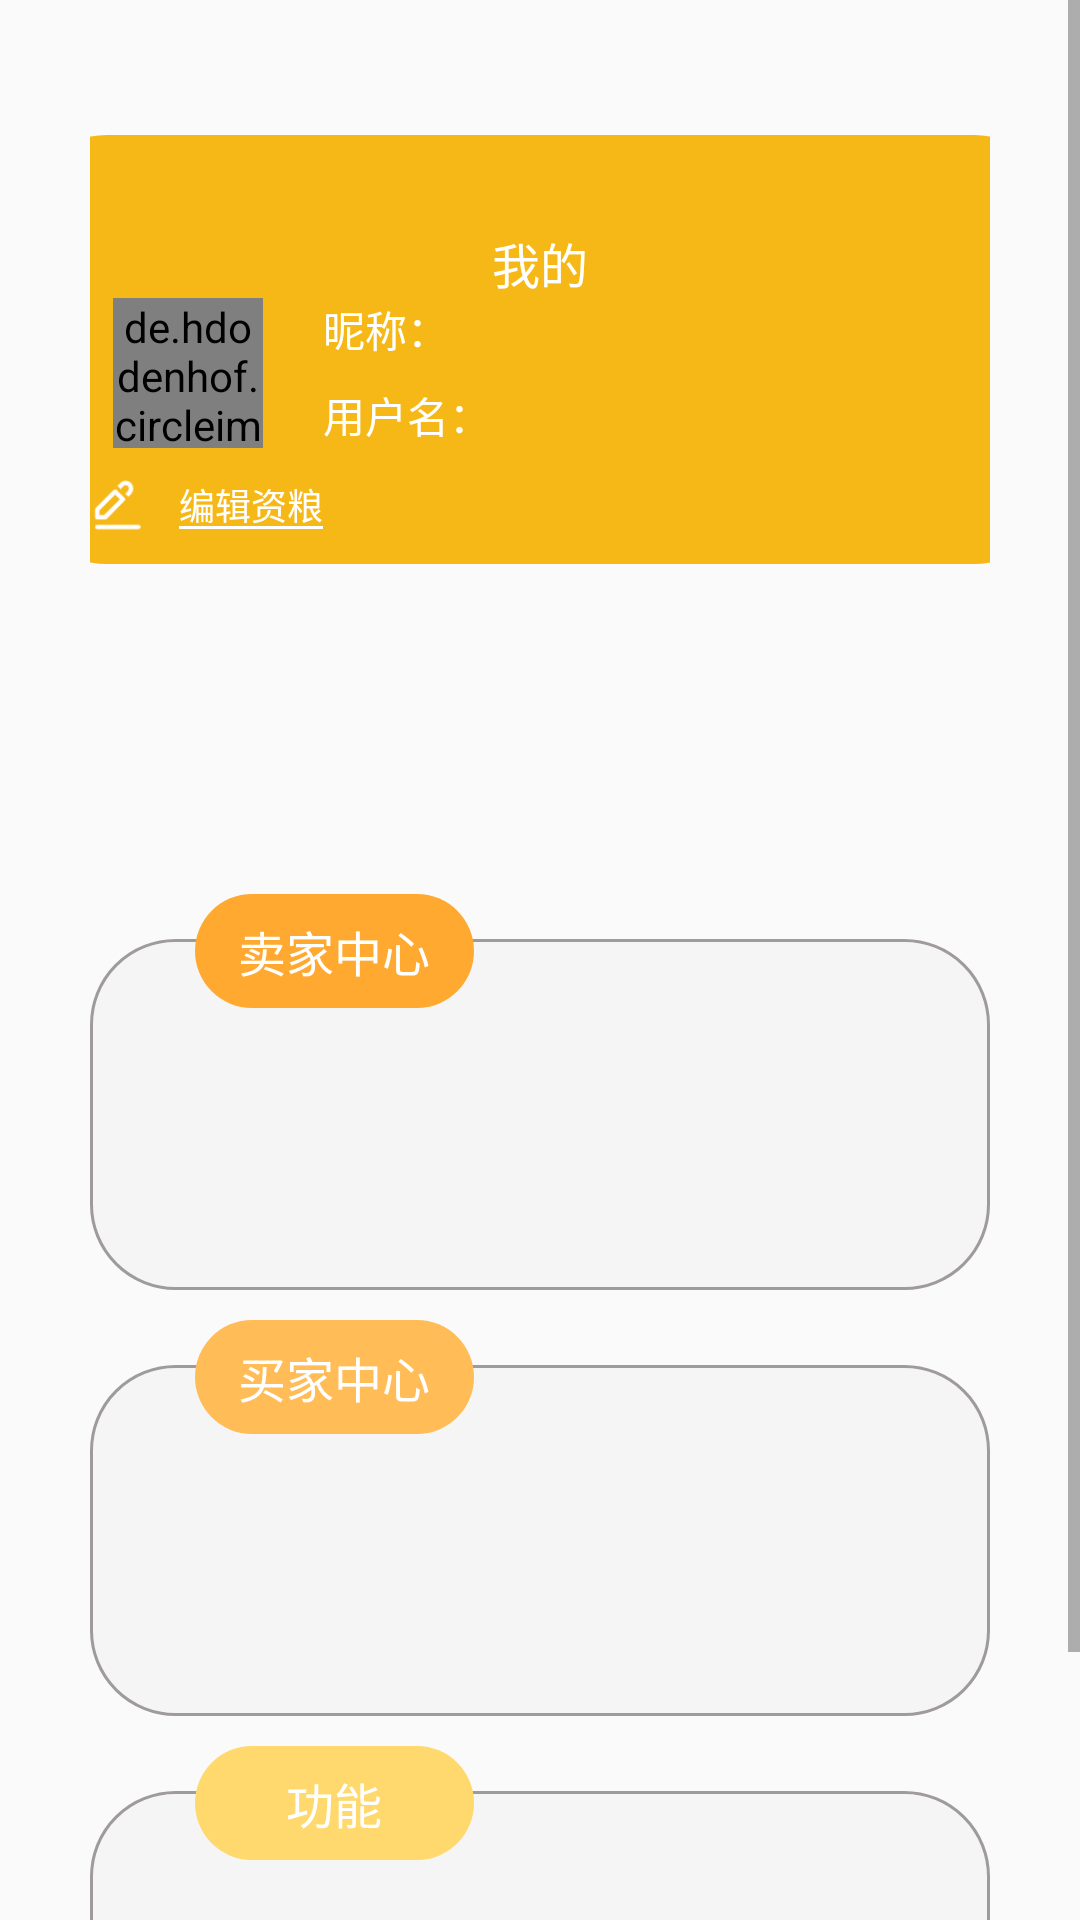

Write the Android layout XML for this screen, with the resource values it uses.
<!-- AndroidManifest.xml: application theme Theme.BUGAwayMe -->
<!-- res/layout/fragment_mine.xml -->
<?xml version="1.0" encoding="utf-8"?>
<layout xmlns:android="http://schemas.android.com/apk/res/android"
    xmlns:tools="http://schemas.android.com/tools">

    <data>
        <variable
            name="mineClick"
            type="android.view.View.OnClickListener" />
    </data>

    <ScrollView
        android:layout_width="match_parent"
        android:layout_height="match_parent"
        android:gravity="center_horizontal"
        android:orientation="vertical"
        tools:context=".mainFragment.MineFragment">

        <LinearLayout
            android:layout_width="match_parent"
            android:layout_height="wrap_content"
            android:gravity="center_horizontal"
            android:orientation="vertical"
            android:padding="30dp"
            tools:context=".mainFragment.MineFragment">

            <LinearLayout
                android:layout_width="345dp"
                android:layout_height="143dp"
                android:layout_margin="15dp"
                android:background="@drawable/background_normal_header_orange"
                android:orientation="vertical">

                <TextView
                    style="@style/my_text_black_style"
                    android:layout_width="match_parent"
                    android:layout_height="wrap_content"
                    android:layout_marginTop="31dp"
                    android:gravity="center_horizontal"
                    android:text="我的"
                    android:textColor="@color/white"

                    />

                <LinearLayout
                    android:layout_width="match_parent"
                    android:layout_height="wrap_content"
                    android:orientation="horizontal"
                    >

                    <de.hdodenhof.circleimageview.CircleImageView
                        android:layout_width="50dp"
                        android:layout_height="50dp"
                        android:src="@drawable/light_grey"
                        android:layout_marginLeft="30dp"
                        android:layout_marginRight="20dp"
                        />


                    <LinearLayout
                        android:layout_width="0dp"
                        android:layout_height="wrap_content"
                        android:layout_weight="1"
                        android:gravity="center_vertical"
                        android:orientation="vertical">

                        <TextView
                            android:layout_width="match_parent"
                            android:layout_height="wrap_content"
                            android:layout_marginBottom="8dp"
                            android:text="昵称： "
                            android:textColor="@color/white" />

                        <TextView
                            android:layout_width="match_parent"
                            android:layout_height="wrap_content"
                            android:text="用户名： "
                            android:textColor="@color/white" />

                    </LinearLayout>


                </LinearLayout>


                <LinearLayout
                    android:layout_width="match_parent"
                    android:layout_height="wrap_content"
                    android:orientation="horizontal"
                    android:layout_marginTop="8dp">

                    <ImageView
                        android:id="@+id/iv_mine_write"
                        android:layout_width="22dp"
                        android:layout_height="22dp"
                        android:layout_marginStart="20dp"
                        android:scaleType="centerCrop"
                        android:src="@drawable/write_white" />

                    <TextView
                        style="@style/my_text_white_style"
                        android:layout_width="wrap_content"
                        android:layout_height="match_parent"
                        android:layout_marginLeft="10dp"
                        android:background="@drawable/text_underline"
                        android:text="编辑资粮"
                        android:textSize="@dimen/font_small" />

                </LinearLayout>


            </LinearLayout>

            <androidx.recyclerview.widget.RecyclerView
                android:id="@+id/rv_mine0"
                android:layout_width="match_parent"
                android:layout_height="85dp"
                android:layout_marginTop="10dp"
                android:clipChildren="false" />

            <FrameLayout
                android:layout_width="match_parent"
                android:layout_height="132dp">

                <LinearLayout
                    android:layout_width="match_parent"
                    android:layout_height="match_parent"
                    android:layout_marginTop="15dp"
                    android:background="@drawable/background_main_navigation_light_grey"
                    android:orientation="horizontal">

                    <androidx.recyclerview.widget.RecyclerView
                        android:id="@+id/rv_mine1"
                        android:layout_width="match_parent"
                        android:layout_height="wrap_content"
                        android:layout_marginHorizontal="20dp"
                        android:layout_marginTop="40dp"
                        android:layout_marginBottom="15dp" />


                </LinearLayout>

                <TextView
                    style="@style/my_text_white_style"
                    android:layout_width="93dp"
                    android:layout_height="38dp"
                    android:layout_marginStart="35dp"
                    android:background="@drawable/background_main_mine_header_orange1"
                    android:stateListAnimator="@null"
                    android:text="卖家中心"

                    />


            </FrameLayout>


            <FrameLayout
                android:layout_width="match_parent"
                android:layout_height="132dp"
                android:layout_marginTop="10dp">

                <LinearLayout
                    android:layout_width="match_parent"
                    android:layout_height="match_parent"
                    android:layout_marginTop="15dp"
                    android:background="@drawable/background_main_navigation_light_grey"
                    android:orientation="horizontal">

                    <androidx.recyclerview.widget.RecyclerView
                        android:id="@+id/rv_mine2"
                        android:layout_width="match_parent"
                        android:layout_height="wrap_content"
                        android:layout_marginHorizontal="20dp"
                        android:layout_marginTop="40dp"
                        android:layout_marginBottom="15dp" />


                </LinearLayout>

                <TextView
                    style="@style/my_text_white_style"
                    android:layout_width="93dp"
                    android:layout_height="38dp"
                    android:layout_marginStart="35dp"
                    android:background="@drawable/background_main_mine_header_orange2"
                    android:stateListAnimator="@null"
                    android:text="买家中心" />


            </FrameLayout>

            <FrameLayout
                android:layout_width="match_parent"
                android:layout_height="132dp"
                android:layout_marginTop="10dp">

                <LinearLayout
                    android:layout_width="match_parent"
                    android:layout_height="match_parent"
                    android:layout_marginTop="15dp"
                    android:background="@drawable/background_main_navigation_light_grey"
                    android:orientation="horizontal">

                    <androidx.recyclerview.widget.RecyclerView
                        android:id="@+id/rv_mine3"
                        android:layout_width="match_parent"
                        android:layout_height="wrap_content"
                        android:layout_marginHorizontal="20dp"
                        android:layout_marginTop="40dp"
                        android:layout_marginBottom="15dp" />


                </LinearLayout>

                <TextView
                    style="@style/my_text_white_style"
                    android:layout_width="93dp"
                    android:layout_height="38dp"
                    android:layout_marginStart="35dp"
                    android:background="@drawable/background_main_mine_header_orange3"
                    android:stateListAnimator="@null"
                    android:text="功能" />

            </FrameLayout>
        </LinearLayout>

    </ScrollView>
</layout>
<!-- resources referenced by this layout -->
<resources>
  <color name="white">#FFFFFFFF</color>
  <dimen name="font_small">12sp</dimen>
  <!-- drawable background_main_mine_header_orange1 (drawable) -->
  <?xml version="1.0" encoding="utf-8"?>
  <shape xmlns:android="http://schemas.android.com/apk/res/android" android:shape="rectangle">
              <solid android:color="#FFA930" />
              <corners android:topLeftRadius="28dp" android:topRightRadius="28dp" android:bottomLeftRadius="28dp" android:bottomRightRadius="28dp" />
  </shape>
  <!-- drawable background_main_mine_header_orange2 (drawable) -->
  <?xml version="1.0" encoding="utf-8"?>
  <shape xmlns:android="http://schemas.android.com/apk/res/android" android:shape="rectangle">
              <solid android:color="#FFBC57" />
              <corners android:topLeftRadius="28dp" android:topRightRadius="28dp" android:bottomLeftRadius="28dp" android:bottomRightRadius="28dp" />
  </shape>
  <!-- drawable background_main_mine_header_orange3 (drawable) -->
  <?xml version="1.0" encoding="utf-8"?>
  <shape xmlns:android="http://schemas.android.com/apk/res/android" android:shape="rectangle">
              <solid android:color="#FFD96D" />
              <corners android:topLeftRadius="28dp" android:topRightRadius="28dp" android:bottomLeftRadius="28dp" android:bottomRightRadius="28dp" />
  </shape>
  <!-- drawable background_main_navigation_light_grey (drawable) -->
  <?xml version="1.0" encoding="utf-8"?>
  <shape xmlns:android="http://schemas.android.com/apk/res/android">
              <stroke android:width="1dp" android:color="@color/dark_gray" />
              <solid android:color="@color/light_gray_main" />
              <corners android:topLeftRadius="28dp"
                  android:topRightRadius="28dp"
                  android:bottomLeftRadius="28dp"
                  android:bottomRightRadius="28dp" />
  
  
  </shape>
  <!-- drawable background_normal_header_orange (drawable) -->
  <?xml version="1.0" encoding="utf-8"?>
  <shape xmlns:android="http://schemas.android.com/apk/res/android" android:shape="rectangle">
              <solid android:color="@color/orange" />
              <corners android:topLeftRadius="28dp" android:topRightRadius="28dp" android:bottomLeftRadius="28dp" android:bottomRightRadius="28dp" />
  </shape>
  <!-- drawable text_underline (drawable) -->
  <?xml version="1.0" encoding="utf-8"?>
  <layer-list xmlns:android="http://schemas.android.com/apk/res/android">
      <item
          android:left="-2dp"
          android:right="-2dp"
          android:top="-2dp"
          android:bottom="3dp">
          <shape>
              <stroke
                  android:width="1dp"
                  android:color="@color/white" />
          </shape>
      </item>
  </layer-list>
  <style name="my_text_black_style">
          <item name="android:textSize">@dimen/font_big</item>
          <item name="android:textColor">@color/black</item>
          <item name="android:gravity">center</item>
      </style>
  <style name="my_text_white_style">
          <item name="android:textSize">@dimen/font_big</item>
          <item name="android:textColor">@color/white</item>
          <item name="android:gravity">center</item>
  
      </style>
  <color name="dark_gray">#FF9F9B9B</color>
  <color name="light_gray_main">#FFF5F5F5</color>
  <color name="orange">#FFF6B817</color>
  <dimen name="font_big">16sp</dimen>
  <color name="black">#FF000000</color>
  <color name="transparent_gray">#99d9d9d9</color>
  <color name="teal_200">#FF03DAC5</color>
  <color name="teal_700">#FF018786</color>
</resources>
